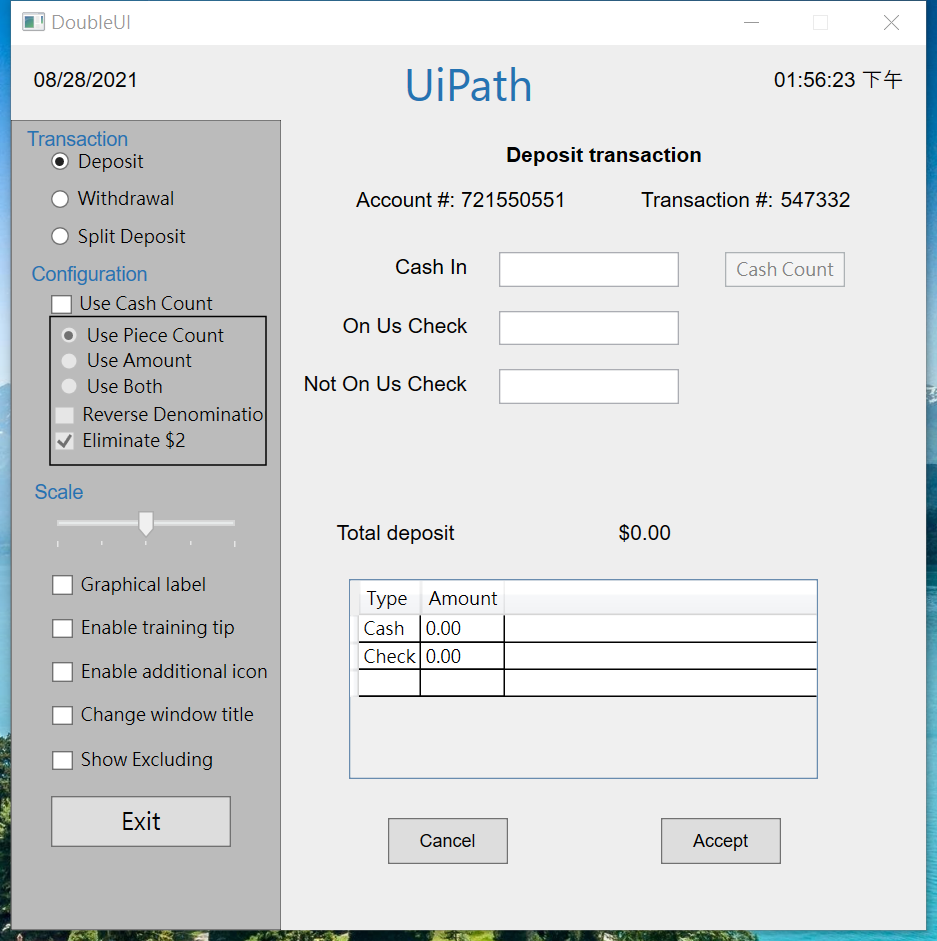
Task: 使用Actions和Recorder，對DoubleUI應用程式設計一個UI Automation的自動化流程
Workflow: Main

Step 1: Use Application: DoubleUI on the element in window 'DoubleUI' (doubleui.exe)

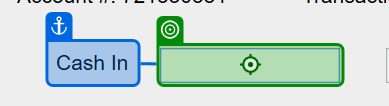
Step 2: type "1000" into 'Cash In'

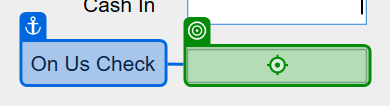
Step 3: type "300" into 'On Us Check'

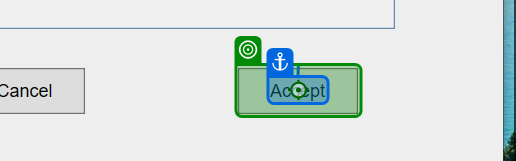
Step 4: click on 'Accept'

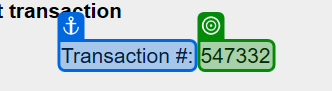
Step 5: get-text from 'Transaction #:'